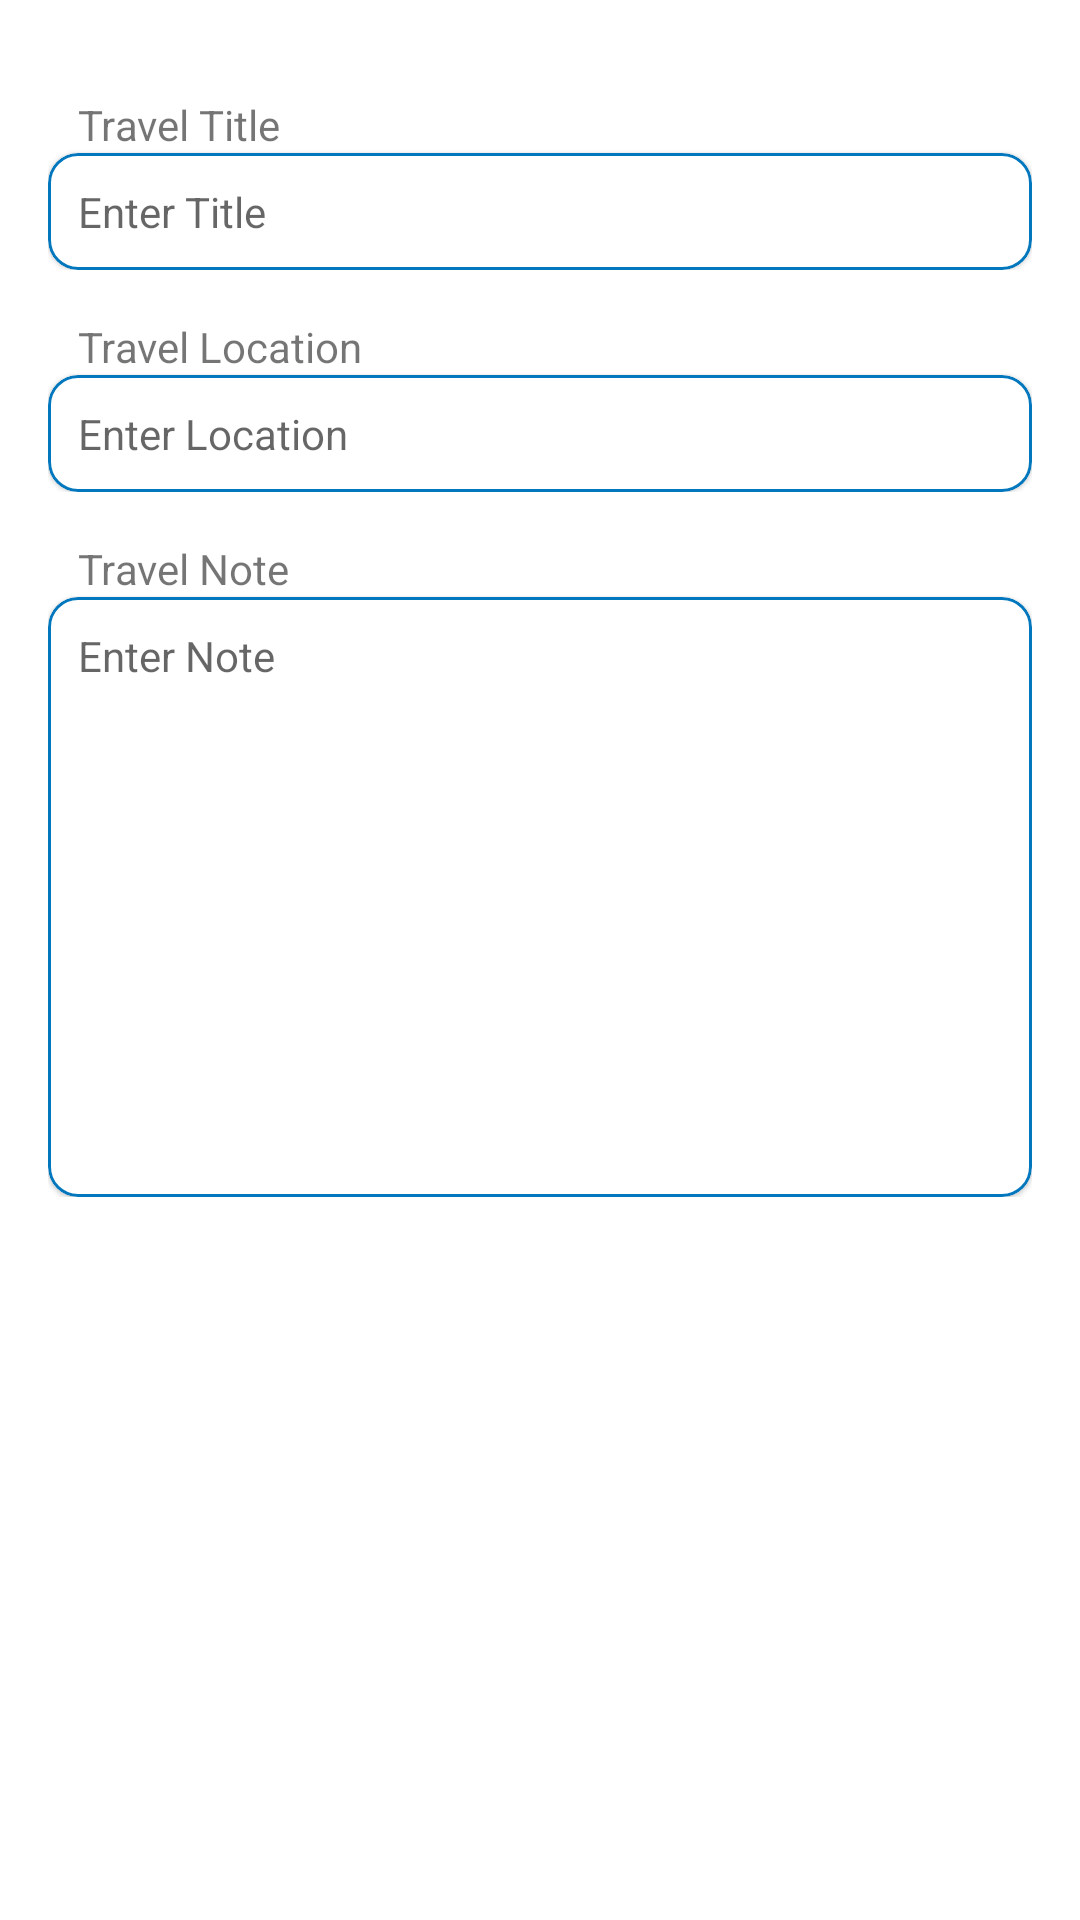

Reconstruct the res/layout file that produces this screen, plus the resources it refers to.
<!-- AndroidManifest.xml: application theme Theme.Travel2Share -->
<!-- res/layout/fragment_detail.xml -->
<?xml version="1.0" encoding="utf-8"?>
<androidx.constraintlayout.widget.ConstraintLayout xmlns:android="http://schemas.android.com/apk/res/android"
    xmlns:app="http://schemas.android.com/apk/res-auto"
    xmlns:tools="http://schemas.android.com/tools"
    android:layout_width="match_parent"
    android:layout_height="match_parent"
    tools:context=".LoginActivity">

    <LinearLayout
        android:layout_width="match_parent"
        android:layout_height="match_parent"
        android:layout_marginStart="16dp"
        android:layout_marginTop="32dp"
        android:layout_marginEnd="16dp"
        android:orientation="vertical"
        app:layout_constraintEnd_toEndOf="parent"
        app:layout_constraintStart_toStartOf="parent"
        app:layout_constraintTop_toTopOf="parent">

        <LinearLayout
            android:layout_width="match_parent"
            android:layout_height="wrap_content"
            android:layout_marginBottom="16dp"
            android:orientation="vertical">

            <TextView
                android:id="@+id/textView1"
                android:layout_width="match_parent"
                android:layout_height="wrap_content"
                android:layout_marginLeft="10dp"
                android:text="Travel Title" />

            <com.google.android.material.card.MaterialCardView
                android:layout_width="match_parent"
                android:layout_height="wrap_content"
                app:cardCornerRadius="10dp"
                app:strokeColor="#0277BD"
                app:strokeWidth="1dp">

                <TextView
                    android:id="@+id/editTitle"
                    android:layout_width="match_parent"
                    android:layout_height="wrap_content"
                    android:backgroundTint="#00FFFFFF"
                    android:ems="10"
                    android:hint="Enter Title"
                    android:padding="10dp" />
            </com.google.android.material.card.MaterialCardView>
        </LinearLayout>

        <LinearLayout
            android:layout_width="match_parent"
            android:layout_height="wrap_content"
            android:layout_marginBottom="16dp"
            android:orientation="vertical">

            <TextView
                android:id="@+id/textView2"
                android:layout_width="match_parent"
                android:layout_height="wrap_content"
                android:layout_marginLeft="10dp"
                android:text="Travel Location" />

            <com.google.android.material.card.MaterialCardView
                android:layout_width="match_parent"
                android:layout_height="wrap_content"
                app:cardCornerRadius="10dp"
                app:strokeColor="#0277BD"
                app:strokeWidth="1dp">

                <TextView
                    android:id="@+id/editLocation"
                    android:layout_width="match_parent"
                    android:layout_height="wrap_content"
                    android:backgroundTint="#00FFFFFF"
                    android:ems="10"
                    android:hint="Enter Location"
                    android:padding="10dp" />
            </com.google.android.material.card.MaterialCardView>
        </LinearLayout>

        <LinearLayout
            android:layout_width="match_parent"
            android:layout_height="wrap_content"
            android:orientation="vertical">

            <TextView
                android:id="@+id/textView3"
                android:layout_width="match_parent"
                android:layout_height="wrap_content"
                android:layout_marginLeft="10dp"
                android:text="Travel Note" />

            <com.google.android.material.card.MaterialCardView
                android:layout_width="match_parent"
                android:layout_height="wrap_content"
                app:cardCornerRadius="10dp"
                app:strokeColor="#0277BD"
                app:strokeWidth="1dp">

                <TextView
                    android:id="@+id/editNote"
                    android:layout_width="match_parent"
                    android:layout_height="200dp"
                    android:backgroundTint="#00FFFFFF"
                    android:ems="10"
                    android:gravity="start"
                    android:hint="Enter Note"
                    android:lines="7"
                    android:padding="10dp"
                    android:scrollbars="vertical" />
            </com.google.android.material.card.MaterialCardView>
        </LinearLayout>

    </LinearLayout>

</androidx.constraintlayout.widget.ConstraintLayout>
<!-- resources referenced by this layout -->
<resources>
  <style name="Theme.Travel2Share" parent="Theme.MaterialComponents.DayNight.DarkActionBar">
          
          <item name="colorPrimary">@color/purple_500</item>
          <item name="colorPrimaryVariant">@color/purple_700</item>
          <item name="colorOnPrimary">@color/white</item>
          
          <item name="colorSecondary">@color/teal_200</item>
          <item name="colorSecondaryVariant">@color/teal_700</item>
          <item name="colorOnSecondary">@color/black</item>
          
          <item name="android:statusBarColor">?attr/colorPrimaryVariant</item>
          
      </style>
  <!-- not gathered from this repository: default colours our renderer supplied (Android Studio template values) -->
  <color name="purple_500">#FF6200EE</color>
  <color name="purple_700">#FF3700B3</color>
  <color name="teal_200">#FF03DAC5</color>
  <color name="teal_700">#FF018786</color>
  <color name="black">#FF000000</color>
  <color name="white">#FFFFFFFF</color>
</resources>
